3-way image classification set "CNN_cropfield" from GitHub (LinhVu1027/DeepLearning-BasicImageClassification-Numpy-Tensorflow); label vocabulary: lua co de, lua nga, lua tot.

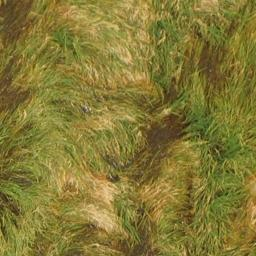
Label: lua nga

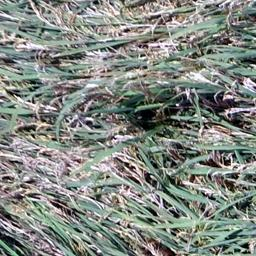
Label: lua co de

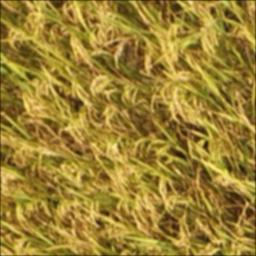
Label: lua tot

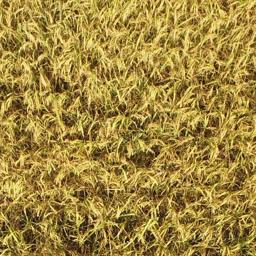
Label: lua tot

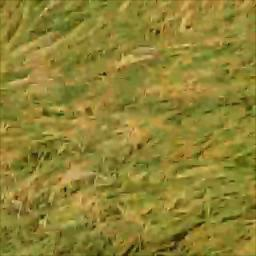
Label: lua nga

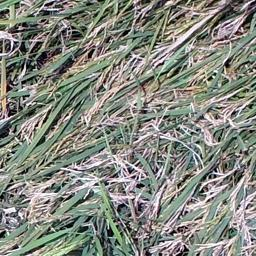
Label: lua co de
